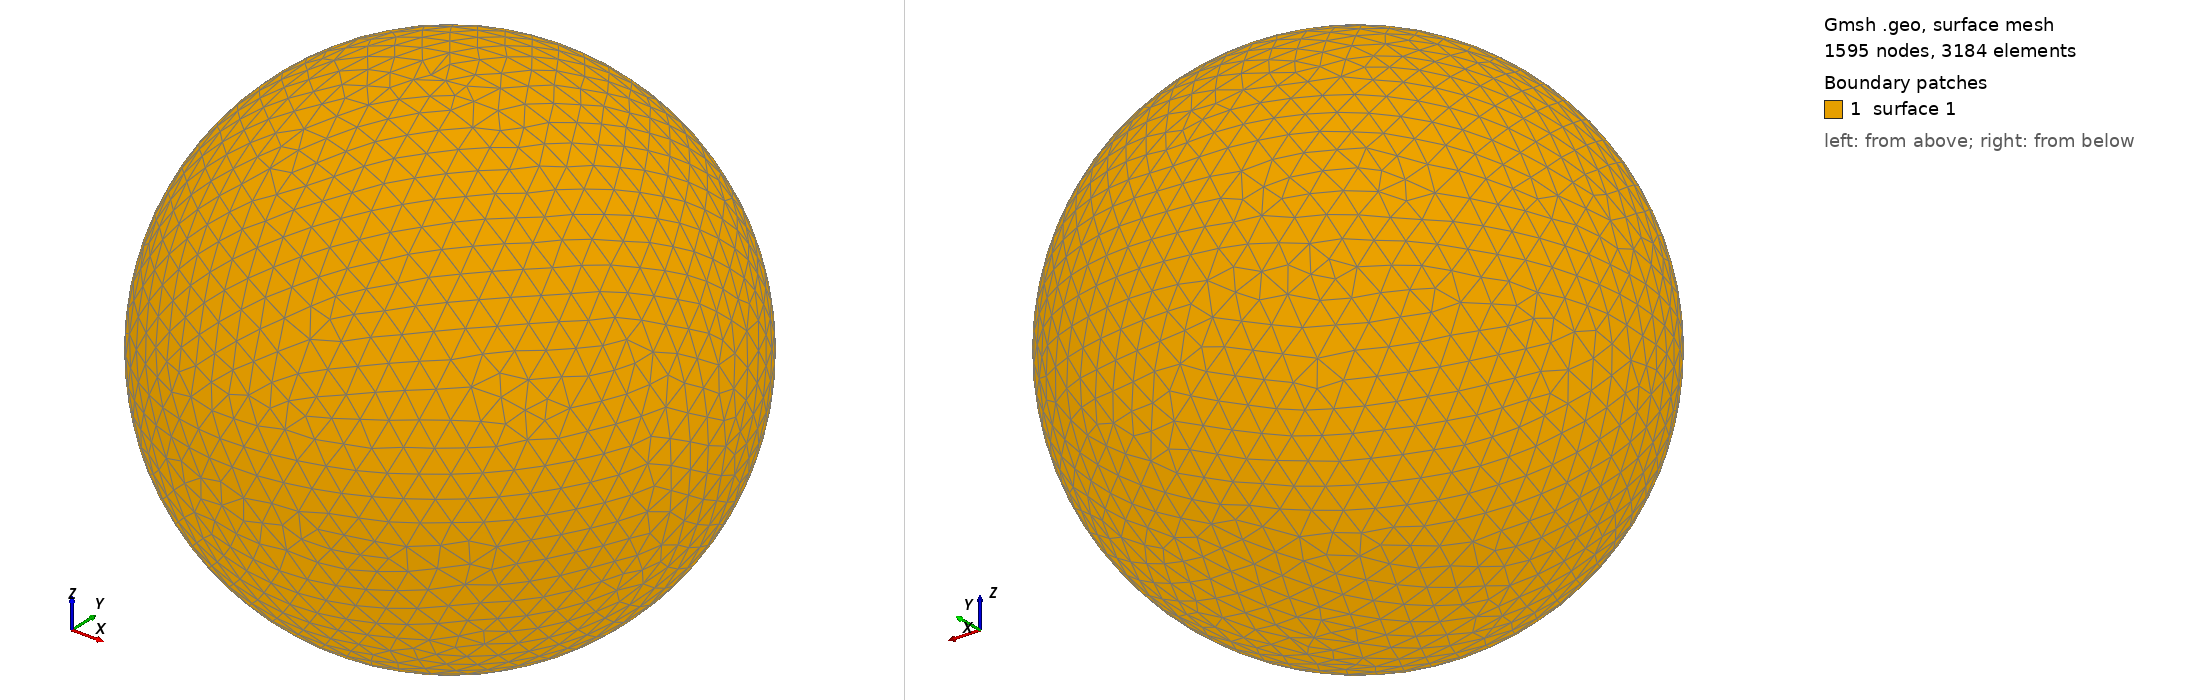

Gmsh geometry script, surface-meshed: 1595 nodes, 3184 surface elements. Boundary patches (legend numbers): 1 surface 1. Left view from above one corner, right view from below the opposite corner. The script declares no physical surfaces, so the legend lists its geometric surfaces. The drawing asked Gmsh for element sizes between 1% and 20% of the model's largest extent; the script's own settings can give other sizes.

=== shot2095.geo (drawn) ===
SetFactory("OpenCASCADE");
Point(1) = {0,0,0,0};
Sphere(1) = {0,0,0,0.18460000};
MeshSize{ PointsOf{ Surface{:}; } } = 0.018460000;
Mesh.ElementOrder=1;
Mesh.Format=39;
